Run: headless pygame with SDL's dummy video driver; simulated clock (each Clock.tick advances the game by its frame time, no real sleeping); random seed 0; keys injected as events and as key.get_pressed() state; mouse plan: one left click at the window centre at the start of phase 2, then a move to the lower-right quarter at the start of phase 3.
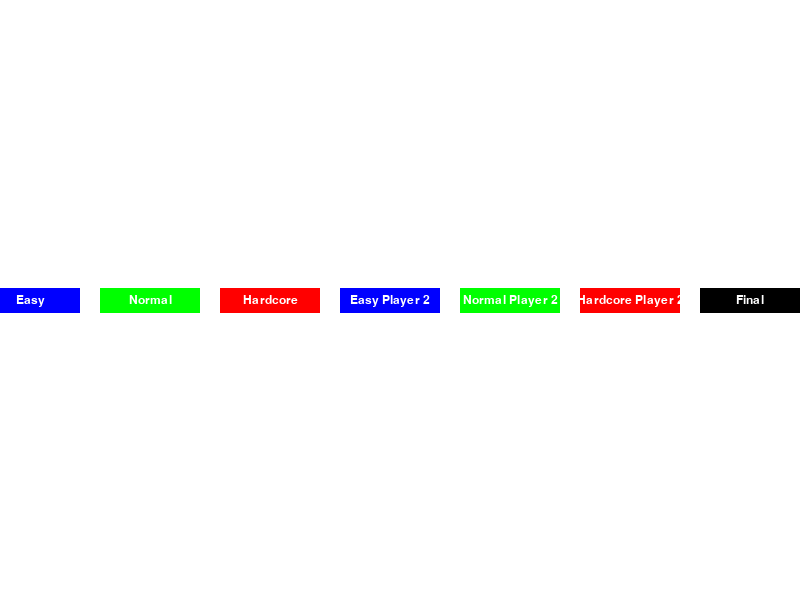
Frame 1 of 4 · flips 1–60 · no input
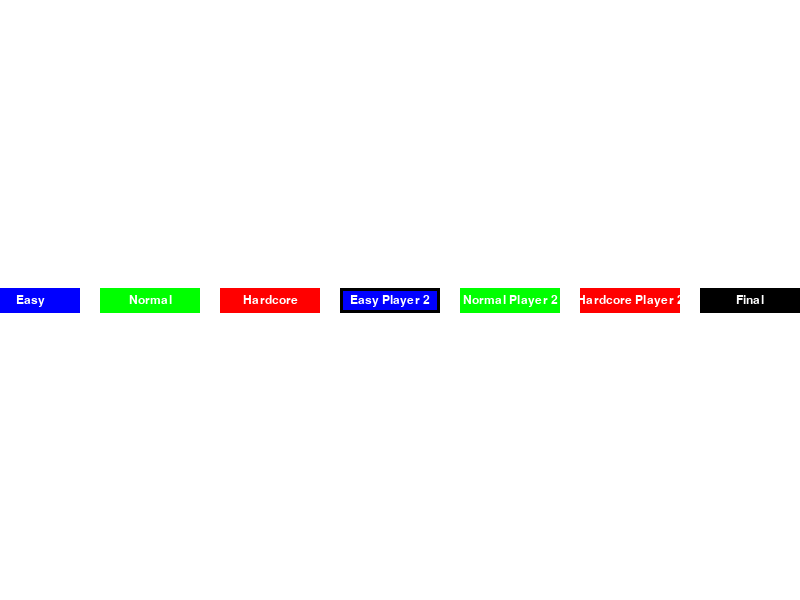
Frame 2 of 4 · flips 61–180 · clicked the window centre · tapped SPACE, RETURN · held RIGHT (→), D
Frame 3 of 4 · flips 181–300 · moved the mouse to the lower-right quarter · held DOWN (↓), S · screen same as frame 1, image omitted
Frame 4 of 4 · flips 301–420 · held LEFT (←), A, UP (↑), W · screen unchanged from frame 3, image omitted

The pygame program that drew these frames:

import pygame
import sys

# Initialize Pygame
pygame.init()

# Screen dimensions
screen_width = 800
screen_height = 600

# Colors
white = (255, 255, 255)
black = (0, 0, 0)
blue = (0, 0, 255)
green = (0, 255, 0)
red = (255, 0, 0)

# Button dimensions and spacing
button_width = 100
button_height = 25
button_spacing = 20

# Calculate total width needed for buttons
total_button_width = (button_width + button_spacing) * 7  # 7 buttons in total

# Starting position for buttons to be centered horizontally
start_x = (screen_width - total_button_width) // 2
start_y = screen_height // 2 - button_height // 2

# Create the screen
screen = pygame.display.set_mode((screen_width, screen_height))
pygame.display.set_caption("Button Example")

# Function to create buttons
def create_button(x, y, width, height, color, text, action=None):
    pygame.draw.rect(screen, color, (x, y, width, height))
    font = pygame.font.Font(None, 18)
    text_surface = font.render(text, True, white)
    text_rect = text_surface.get_rect()
    text_rect.center = (x + width // 2, y + height // 2)
    screen.blit(text_surface, text_rect)

    # Get mouse position and click
    mouse = pygame.mouse.get_pos()
    click = pygame.mouse.get_pressed()

    # Button functionality
    if x < mouse[0] < x + width and y < mouse[1] < y + height:
        pygame.draw.rect(screen, black, (x, y, width, height), 3)
        if click[0] == 1 and action is not None:
            if action == "Easy":
                print("Easy mode selected")
            elif action == "Normal":
                print("Normal mode selected")
            elif action == "Hardcore":
                print("Hardcore mode selected")
            elif action == "Easy Player 2":
                print("Easy mode for Player 2 selected")
            elif action == "Normal Player 2":
                print("Normal mode for Player 2 selected")
            elif action == "Hardcore Player 2":
                print("Hardcore mode for Player 2 selected")
            elif action == "Final":
                print("Final mode selected")
                
running = True
while running:
    screen.fill(white)

    # Create buttons
    create_button(start_x, start_y, button_width, button_height, blue, "Easy", action="Easy")
    create_button(start_x + button_width + button_spacing, start_y, button_width, button_height, green, "Normal", action="Normal")
    create_button(start_x + (button_width + button_spacing) * 2, start_y, button_width, button_height, red, "Hardcore", action="Hardcore")
    create_button(start_x + (button_width + button_spacing) * 3, start_y, button_width, button_height, blue, "Easy Player 2", action="Easy Player 2")
    create_button(start_x + (button_width + button_spacing) * 4, start_y, button_width, button_height, green, "Normal Player 2", action="Normal Player 2")
    create_button(start_x + (button_width + button_spacing) * 5, start_y, button_width, button_height, red, "Hardcore Player 2", action="Hardcore Player 2")
    create_button(start_x + (button_width + button_spacing) * 6, start_y, button_width, button_height, black, "Final", action="Final")

    # Event handling
    for event in pygame.event.get():
        if event.type == pygame.QUIT:
            running = False

    pygame.display.update()

pygame.quit()
sys.exit()
